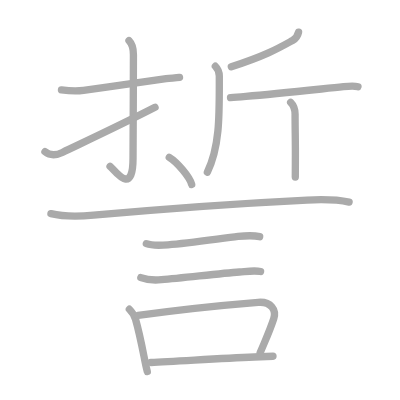
t = 0.00 s
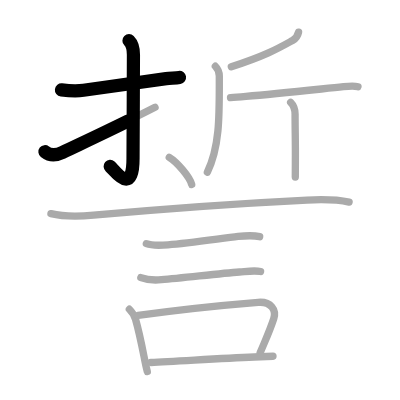
t = 2.75 s
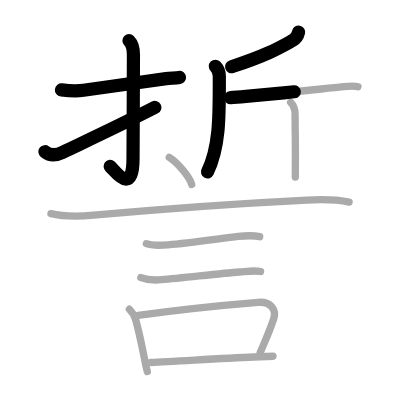
t = 5.50 s
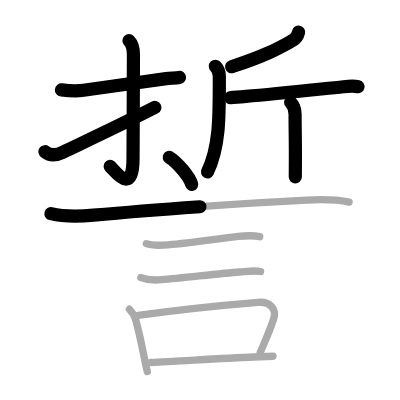
t = 8.50 s
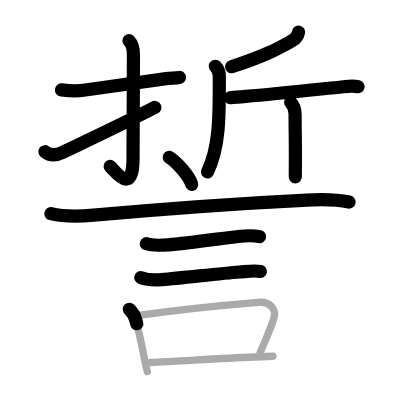
t = 11.25 s
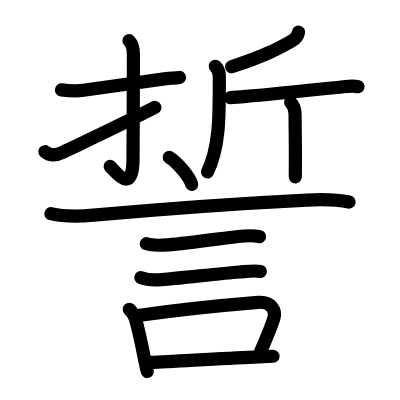
t = 14.00 s

The animated SVG that drew these frames (rendered in a browser with its animation timeline set to each time). Animation: 14 SMIL elements (animate=14); one cycle of 14.00 s.

<?xml version="1.0" standalone="no"?>
<!DOCTYPE svg PUBLIC "-//W3C//DTD SVG 1.1//EN"   "http://www.w3.org/Graphics/SVG/1.1/DTD/svg11.dtd">
<svg width="400px" height="400px"  version="1.1" xmlns="http://www.w3.org/2000/svg">
  <defs>
    <marker id="Triangle" viewBox="0 0 10 10" refX="0" refY="5" markerUnits="strokeWidth" markerWidth="3" style="stroke-opacity:0%;fill:#aaaaaa;" markerHeight="2" orient="auto">
      <path d="M 0 0 L 10 5 L 0 10 z" />
    </marker>
    
    <marker id="Arrow" viewBox="0 0 10 10" refX="5" refY="5" markerUnits="strokeWidth" markerWidth="1.8" style="stroke-opacity:0%;fill:#770000;" markerHeight="2" orient="auto">
      <path d="M 0 4 L 6 4 L 4 1 L 10 5 L 4 9 L 6 6 L 0 6 z" />
        <circle cx="5" cy="5" r="5" />
      </marker>
    
    <marker id="TriangleRed" viewBox="0 0 10 10" refX="0" refY="5" markerUnits="strokeWidth" markerWidth="3" style="stroke-opacity:0%;fill:#CC0000;" markerHeight="2" orient="auto">
      <path d="M 0 0 L 10 5 L 0 10 z" />
    </marker>
    
    <marker id="ArrowRed" viewBox="0 0 10 10" refX="5" refY="5" markerUnits="strokeWidth" markerWidth="1.8" style="stroke-opacity:0%;fill:#CC0000;" markerHeight="2" orient="auto">
      <path d="M 0 4 L 6 4 L 4 1 L 10 5 L 4 9 L 6 6 L 0 6 z" />
        <circle cx="5" cy="5" r="5" />
      </marker>
    
  </defs>
  
  <path style="fill:#ffffff; fill-opacity:100%; fill-rule:evenodd; stroke-width:0;" d="M 0 0 L 400px 0 L 400px 400px L 0 400px L 0 0" />

  <g transform="scale(3.6697247706422 3.6697247706422)">
<path style="fill:none; fill-opacity:0%; fill-rule:evenodd; stroke:#aaaaaa; stroke-opacity:100%; stroke-width: 1.5pt; stroke-linejoin:round; stroke-linecap:round;" d="M16.75 24.5c2.03 0.24 3.97 0.38 6.01 0.11c7.36-0.98 13.49-1.98 22.51-3.19c1.26-0.17 2.48-0.14 3.65-0.33"></path>
<path style="fill:none; fill-opacity:0%; fill-rule:evenodd; stroke:#aaaaaa; stroke-opacity:100%; stroke-width: 1.5pt; stroke-linejoin:round; stroke-linecap:round;" d="M35.15 11.08c1.07 1.07 1.21 2.42 1.21 3.84c0 8.07-0.11 24.07-0.11 28.2c0 10.64-5.01 3.24-6.26 2.2"></path>
<path style="fill:none; fill-opacity:0%; fill-rule:evenodd; stroke:#aaaaaa; stroke-opacity:100%; stroke-width: 1.5pt; stroke-linejoin:round; stroke-linecap:round;" d="M12.25 41.34c1 0.79 2.55 1.25 4.75 0.2c6.88-3.29 15.25-7.16 25.25-12.29"></path>
<path style="fill:none; fill-opacity:0%; fill-rule:evenodd; stroke:#aaaaaa; stroke-opacity:100%; stroke-width: 1.5pt; stroke-linejoin:round; stroke-linecap:round;" d="M81.36 8.75c-0.24 1.12-0.93 1.89-1.65 2.29c-3.69 2.04-6.97 4.01-16.67 7.17"></path>
<path style="fill:none; fill-opacity:0%; fill-rule:evenodd; stroke:#aaaaaa; stroke-opacity:100%; stroke-width: 1.5pt; stroke-linejoin:round; stroke-linecap:round;" d="M58.68 18.05c0.76 0.76 1.08 1.71 1.08 2.67c0 10.15 0.25 19.03-3.25 26.19"></path>
<path style="fill:none; fill-opacity:0%; fill-rule:evenodd; stroke:#aaaaaa; stroke-opacity:100%; stroke-width: 1.5pt; stroke-linejoin:round; stroke-linecap:round;" d="M62.82 26.61c1.28-0.09 2.69-0.21 4.19-0.34c8.65-0.77 19.26-1.9 26.59-2.64c1.17-0.12 3.21-0.18 3.95 0"></path>
<path style="fill:none; fill-opacity:0%; fill-rule:evenodd; stroke:#aaaaaa; stroke-opacity:100%; stroke-width: 1.5pt; stroke-linejoin:round; stroke-linecap:round;" d="M79.2 27.88c0.9 0.9 1.21 2 1.21 3.26c0 4.55 0.12 7.46 0.08 12.87c-0.01 1.27-0.02 2.67-0.02 4.25"></path>
<path style="fill:none; fill-opacity:0%; fill-rule:evenodd; stroke:#aaaaaa; stroke-opacity:100%; stroke-width: 1.5pt; stroke-linejoin:round; stroke-linecap:round;" d="M46.12 42.88c2.16 1.3 5.58 5.35 6.12 7.38"></path>
<path style="fill:none; fill-opacity:0%; fill-rule:evenodd; stroke:#aaaaaa; stroke-opacity:100%; stroke-width: 1.5pt; stroke-linejoin:round; stroke-linecap:round;" d="M13.88 58.23c3.75 0.9 8.03 0.74 11.62 0.41c16.56-1.5 43.71-3.41 58.13-4.12c3.84-0.19 7.71-0.26 11.5 0.55"></path>
<path style="fill:none; fill-opacity:0%; fill-rule:evenodd; stroke:#aaaaaa; stroke-opacity:100%; stroke-width: 1.5pt; stroke-linejoin:round; stroke-linecap:round;" d="M39.88 66.4c1.69 0.64 4.15 0.45 5.9 0.31c5.82-0.46 14.74-1.78 19.1-2.27c1.87-0.21 4.01-0.37 5.88 0.05"></path>
<path style="fill:none; fill-opacity:0%; fill-rule:evenodd; stroke:#aaaaaa; stroke-opacity:100%; stroke-width: 1.5pt; stroke-linejoin:round; stroke-linecap:round;" d="M38.38 75.65c1.56 0.59 3.97 0.71 5.62 0.57c6.28-0.53 15.9-1.7 21.26-2.1C67 74 69.28 73.6 71.01 73.99"></path>
<path style="fill:none; fill-opacity:0%; fill-rule:evenodd; stroke:#aaaaaa; stroke-opacity:100%; stroke-width: 1.5pt; stroke-linejoin:round; stroke-linecap:round;" d="M35.25 84.27c0.8 0.8 1.42 1.84 1.69 2.76c1.06 3.72 1.54 6.25 2.48 10.99c0.2 1.01 0.43 2.09 0.72 3.23"></path>
<path style="fill:none; fill-opacity:0%; fill-rule:evenodd; stroke:#aaaaaa; stroke-opacity:100%; stroke-width: 1.5pt; stroke-linejoin:round; stroke-linecap:round;" d="M37.63 85.96c11.12-1.57 23.09-2.79 32.73-3.57c3.47-0.28 5.01 2.1 4.23 4.47c-1.04 3.17-1.72 4.56-3.7 9.27"></path>
<path style="fill:none; fill-opacity:0%; fill-rule:evenodd; stroke:#aaaaaa; stroke-opacity:100%; stroke-width: 1.5pt; stroke-linejoin:round; stroke-linecap:round;" d="M41.12 98.77c6.83-0.26 18.13-1.08 28.14-1.48c1.76-0.07 3.48-0.14 5.13-0.21"></path>

<path style="fill:none; fill-opacity:0%; fill-rule:evenodd; stroke:#000000; stroke-opacity:100%; stroke-width: 2.7pt; stroke-linejoin:round; stroke-linecap:round;" d="M16.75 24.5c2.03 0.24 3.97 0.38 6.01 0.11c7.36-0.98 13.49-1.98 22.51-3.19c1.26-0.17 2.48-0.14 3.65-0.33" pathLength="100" stroke-dashoffset="100" stroke-dasharray="100 105"><animate id="dashAnim1" attributeName="stroke-dashoffset" from="100" to="0" dur="1s" calcMode="linear" fill="freeze"/></path>
<path style="fill:none; fill-opacity:0%; fill-rule:evenodd; stroke:#000000; stroke-opacity:100%; stroke-width: 2.7pt; stroke-linejoin:round; stroke-linecap:round;" d="M35.15 11.08c1.07 1.07 1.21 2.42 1.21 3.84c0 8.07-0.11 24.07-0.11 28.2c0 10.64-5.01 3.24-6.26 2.2" pathLength="100" stroke-dashoffset="100" stroke-dasharray="100 105"><animate id="dashAnim2" attributeName="stroke-dashoffset" from="100" to="0" dur="1s" calcMode="linear" begin="dashAnim1.end" fill="freeze"/></path>
<path style="fill:none; fill-opacity:0%; fill-rule:evenodd; stroke:#000000; stroke-opacity:100%; stroke-width: 2.7pt; stroke-linejoin:round; stroke-linecap:round;" d="M12.25 41.34c1 0.79 2.55 1.25 4.75 0.2c6.88-3.29 15.25-7.16 25.25-12.29" pathLength="100" stroke-dashoffset="100" stroke-dasharray="100 105"><animate id="dashAnim3" attributeName="stroke-dashoffset" from="100" to="0" dur="1s" calcMode="linear" begin="dashAnim2.end" fill="freeze"/></path>
<path style="fill:none; fill-opacity:0%; fill-rule:evenodd; stroke:#000000; stroke-opacity:100%; stroke-width: 2.7pt; stroke-linejoin:round; stroke-linecap:round;" d="M81.36 8.75c-0.24 1.12-0.93 1.89-1.65 2.29c-3.69 2.04-6.97 4.01-16.67 7.17" pathLength="100" stroke-dashoffset="100" stroke-dasharray="100 105"><animate id="dashAnim4" attributeName="stroke-dashoffset" from="100" to="0" dur="1s" calcMode="linear" begin="dashAnim3.end" fill="freeze"/></path>
<path style="fill:none; fill-opacity:0%; fill-rule:evenodd; stroke:#000000; stroke-opacity:100%; stroke-width: 2.7pt; stroke-linejoin:round; stroke-linecap:round;" d="M58.68 18.05c0.76 0.76 1.08 1.71 1.08 2.67c0 10.15 0.25 19.03-3.25 26.19" pathLength="100" stroke-dashoffset="100" stroke-dasharray="100 105"><animate id="dashAnim5" attributeName="stroke-dashoffset" from="100" to="0" dur="1s" calcMode="linear" begin="dashAnim4.end" fill="freeze"/></path>
<path style="fill:none; fill-opacity:0%; fill-rule:evenodd; stroke:#000000; stroke-opacity:100%; stroke-width: 2.7pt; stroke-linejoin:round; stroke-linecap:round;" d="M62.82 26.61c1.28-0.09 2.69-0.21 4.19-0.34c8.65-0.77 19.26-1.9 26.59-2.64c1.17-0.12 3.21-0.18 3.95 0" pathLength="100" stroke-dashoffset="100" stroke-dasharray="100 105"><animate id="dashAnim6" attributeName="stroke-dashoffset" from="100" to="0" dur="1s" calcMode="linear" begin="dashAnim5.end" fill="freeze"/></path>
<path style="fill:none; fill-opacity:0%; fill-rule:evenodd; stroke:#000000; stroke-opacity:100%; stroke-width: 2.7pt; stroke-linejoin:round; stroke-linecap:round;" d="M79.2 27.88c0.9 0.9 1.21 2 1.21 3.26c0 4.55 0.12 7.46 0.08 12.87c-0.01 1.27-0.02 2.67-0.02 4.25" pathLength="100" stroke-dashoffset="100" stroke-dasharray="100 105"><animate id="dashAnim7" attributeName="stroke-dashoffset" from="100" to="0" dur="1s" calcMode="linear" begin="dashAnim6.end" fill="freeze"/></path>
<path style="fill:none; fill-opacity:0%; fill-rule:evenodd; stroke:#000000; stroke-opacity:100%; stroke-width: 2.7pt; stroke-linejoin:round; stroke-linecap:round;" d="M46.12 42.88c2.16 1.3 5.58 5.35 6.12 7.38" pathLength="100" stroke-dashoffset="100" stroke-dasharray="100 105"><animate id="dashAnim8" attributeName="stroke-dashoffset" from="100" to="0" dur="1s" calcMode="linear" begin="dashAnim7.end" fill="freeze"/></path>
<path style="fill:none; fill-opacity:0%; fill-rule:evenodd; stroke:#000000; stroke-opacity:100%; stroke-width: 2.7pt; stroke-linejoin:round; stroke-linecap:round;" d="M13.88 58.23c3.75 0.9 8.03 0.74 11.62 0.41c16.56-1.5 43.71-3.41 58.13-4.12c3.84-0.19 7.71-0.26 11.5 0.55" pathLength="100" stroke-dashoffset="100" stroke-dasharray="100 105"><animate id="dashAnim9" attributeName="stroke-dashoffset" from="100" to="0" dur="1s" calcMode="linear" begin="dashAnim8.end" fill="freeze"/></path>
<path style="fill:none; fill-opacity:0%; fill-rule:evenodd; stroke:#000000; stroke-opacity:100%; stroke-width: 2.7pt; stroke-linejoin:round; stroke-linecap:round;" d="M39.88 66.4c1.69 0.64 4.15 0.45 5.9 0.31c5.82-0.46 14.74-1.78 19.1-2.27c1.87-0.21 4.01-0.37 5.88 0.05" pathLength="100" stroke-dashoffset="100" stroke-dasharray="100 105"><animate id="dashAnim10" attributeName="stroke-dashoffset" from="100" to="0" dur="1s" calcMode="linear" begin="dashAnim9.end" fill="freeze"/></path>
<path style="fill:none; fill-opacity:0%; fill-rule:evenodd; stroke:#000000; stroke-opacity:100%; stroke-width: 2.7pt; stroke-linejoin:round; stroke-linecap:round;" d="M38.38 75.65c1.56 0.59 3.97 0.71 5.62 0.57c6.28-0.53 15.9-1.7 21.26-2.1C67 74 69.28 73.6 71.01 73.99" pathLength="100" stroke-dashoffset="100" stroke-dasharray="100 105"><animate id="dashAnim11" attributeName="stroke-dashoffset" from="100" to="0" dur="1s" calcMode="linear" begin="dashAnim10.end" fill="freeze"/></path>
<path style="fill:none; fill-opacity:0%; fill-rule:evenodd; stroke:#000000; stroke-opacity:100%; stroke-width: 2.7pt; stroke-linejoin:round; stroke-linecap:round;" d="M35.25 84.27c0.8 0.8 1.42 1.84 1.69 2.76c1.06 3.72 1.54 6.25 2.48 10.99c0.2 1.01 0.43 2.09 0.72 3.23" pathLength="100" stroke-dashoffset="100" stroke-dasharray="100 105"><animate id="dashAnim12" attributeName="stroke-dashoffset" from="100" to="0" dur="1s" calcMode="linear" begin="dashAnim11.end" fill="freeze"/></path>
<path style="fill:none; fill-opacity:0%; fill-rule:evenodd; stroke:#000000; stroke-opacity:100%; stroke-width: 2.7pt; stroke-linejoin:round; stroke-linecap:round;" d="M37.63 85.96c11.12-1.57 23.09-2.79 32.73-3.57c3.47-0.28 5.01 2.1 4.23 4.47c-1.04 3.17-1.72 4.56-3.7 9.27" pathLength="100" stroke-dashoffset="100" stroke-dasharray="100 105"><animate id="dashAnim13" attributeName="stroke-dashoffset" from="100" to="0" dur="1s" calcMode="linear" begin="dashAnim12.end" fill="freeze"/></path>
<path style="fill:none; fill-opacity:0%; fill-rule:evenodd; stroke:#000000; stroke-opacity:100%; stroke-width: 2.7pt; stroke-linejoin:round; stroke-linecap:round;" d="M41.12 98.77c6.83-0.26 18.13-1.08 28.14-1.48c1.76-0.07 3.48-0.14 5.13-0.21" pathLength="100" stroke-dashoffset="100" stroke-dasharray="100 105"><animate id="dashAnim14" attributeName="stroke-dashoffset" from="100" to="0" dur="1s" calcMode="linear" begin="dashAnim13.end" fill="freeze"/></path>

</g>

</svg>  
          
